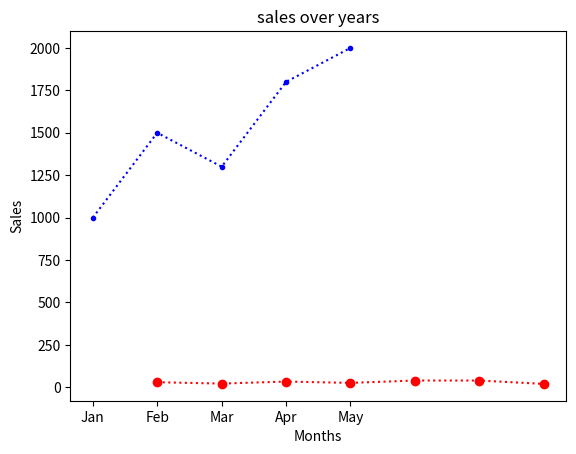

The script that saved this image:
import matplotlib.pyplot as plt
import seaborn as sns
import pandas as pd

days =[1 ,2,3,4,5,6,7]
temp =[30,22,34,26 ,40 ,40,20]

plt.plot(days , temp , marker='o' , linestyle=':' , color='r')

plt.xlabel("Days")
plt.ylabel("Temperature (°C)")
plt.title("Temperature Over a Week")



# ------------------------------------------------------------------------------
months = ["Jan", "Feb", "Mar", "Apr", "May"]
sales = [1000, 1500, 1300, 1800, 2000]

plt.plot(months , sales , marker="." , linestyle=":" , color="b")

plt.xlabel("Months")
plt.ylabel("Sales")
plt.title("sales over years")

# plt.show()